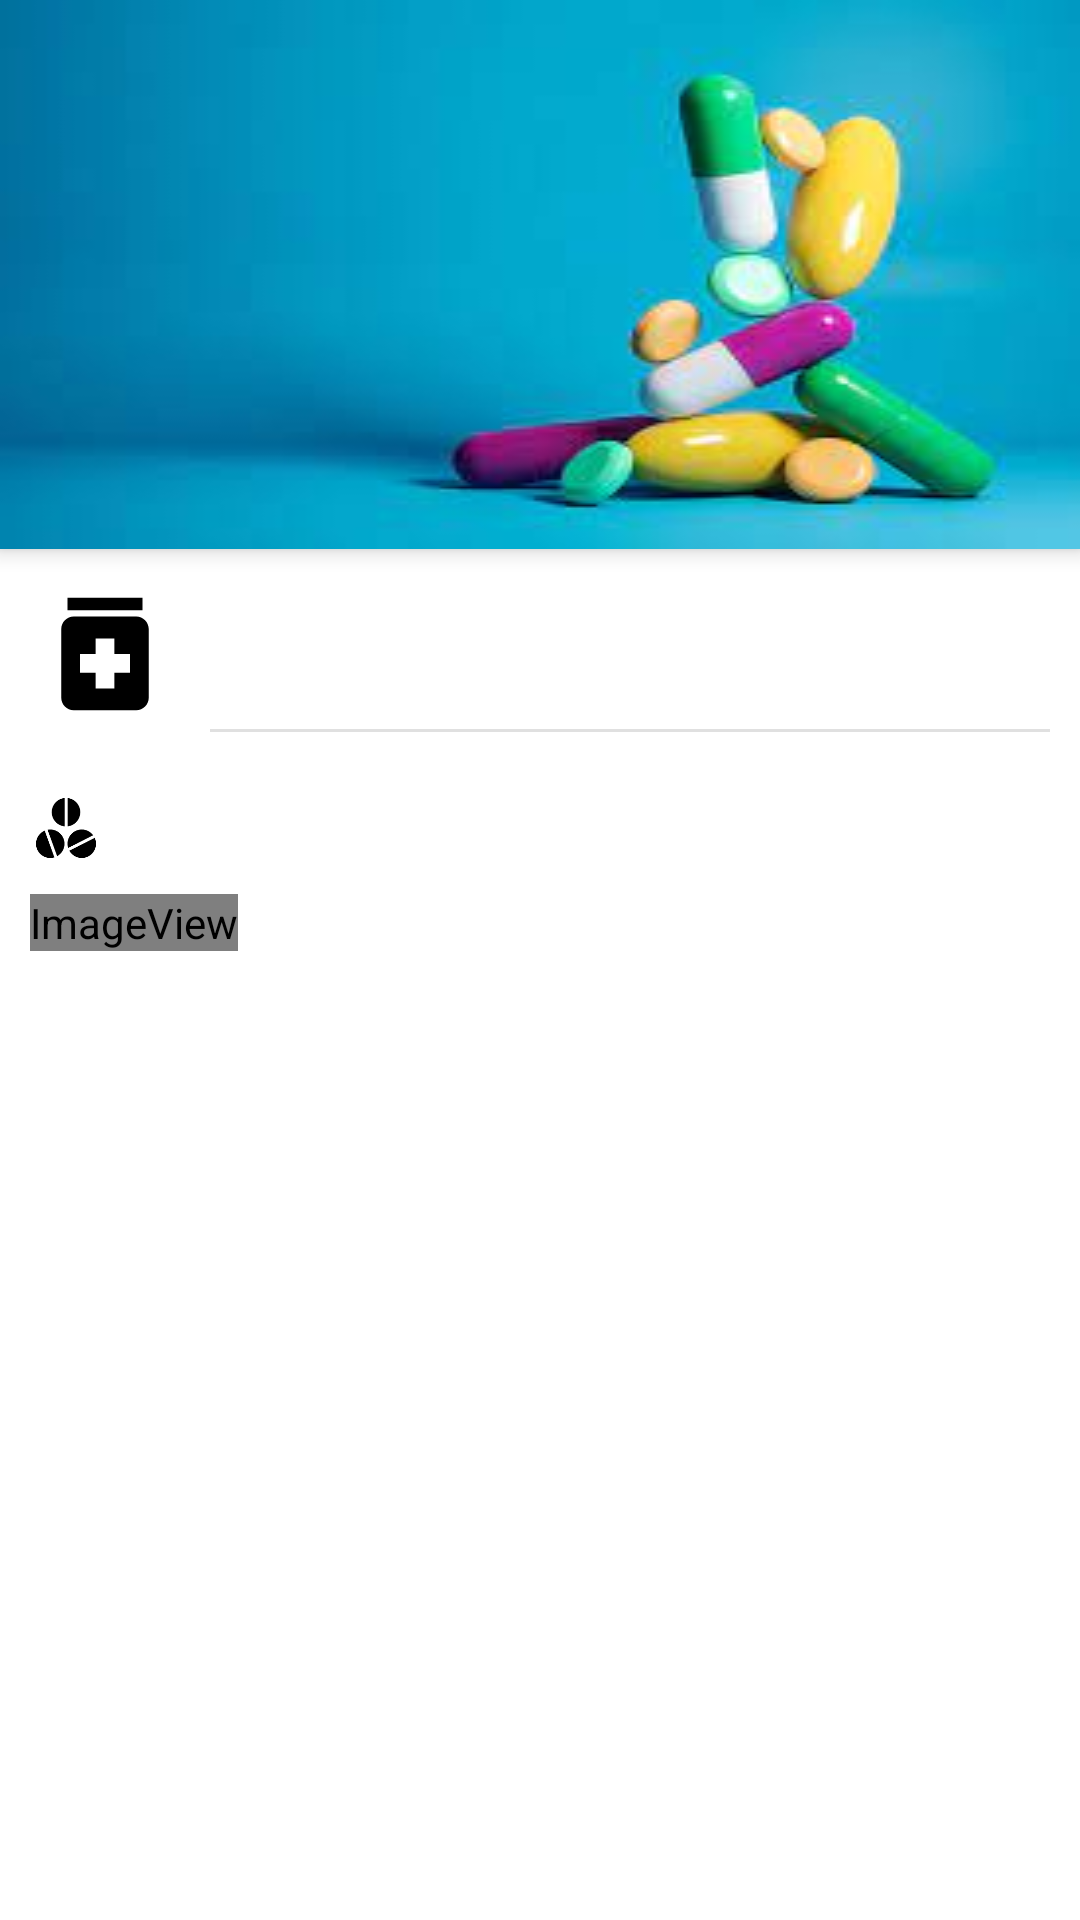

Android layout source for this screen:
<!-- AndroidManifest.xml: application theme Theme.MedApp -->
<!-- res/layout/fragment_details.xml -->
<?xml version="1.0" encoding="utf-8"?>
<layout>

    <data>
        <variable
            name="medicine"
            type="com.medapp.data.local.database.MedicineEntity" />
    </data>

    <androidx.coordinatorlayout.widget.CoordinatorLayout xmlns:android="http://schemas.android.com/apk/res/android"
        xmlns:app="http://schemas.android.com/apk/res-auto"
        android:layout_width="match_parent"
        android:layout_height="match_parent"
        xmlns:tools="http://schemas.android.com/tools">

        <com.google.android.material.appbar.AppBarLayout
            android:id="@+id/appbar"
            android:layout_width="match_parent"
            android:layout_height="wrap_content">

            <com.google.android.material.appbar.CollapsingToolbarLayout
                android:layout_width="match_parent"
                android:layout_height="wrap_content"
                app:contentScrim="?attr/colorPrimary"
                app:layout_scrollFlags="scroll|enterAlways"
                app:toolbarId="@+id/toolbar">


                <ImageView
                    android:id="@+id/imageView"
                    android:layout_width="match_parent"
                    android:layout_height="wrap_content"
                    android:scaleType="fitXY"
                    app:srcCompat="@drawable/medicine_image" />

            </com.google.android.material.appbar.CollapsingToolbarLayout>
        </com.google.android.material.appbar.AppBarLayout>

        <androidx.core.widget.NestedScrollView
            android:layout_width="match_parent"
            android:layout_height="match_parent"
            app:layout_behavior="@string/appbar_scrolling_view_behavior">

            <androidx.constraintlayout.widget.ConstraintLayout
                android:layout_width="match_parent"
                android:layout_height="match_parent">

                <ImageView
                    android:id="@+id/imageView2"
                    android:layout_width="50dp"
                    android:layout_height="50dp"
                    android:layout_marginStart="10dp"
                    android:layout_marginTop="10dp"
                    app:layout_constraintStart_toStartOf="parent"
                    app:layout_constraintTop_toTopOf="parent"
                    app:srcCompat="@drawable/ic_baseline_medication_24"
                    app:tint="@color/black" />

                <TextView
                    android:id="@+id/name_text"
                    android:layout_width="0dp"
                    android:layout_height="wrap_content"
                    android:layout_marginStart="10dp"
                    android:layout_marginEnd="10dp"
                    android:text="@{medicine.name}"
                    android:textColor="@color/black"
                    android:textSize="22sp"
                    android:textStyle="bold"
                    app:layout_constraintBottom_toBottomOf="@+id/imageView2"
                    app:layout_constraintEnd_toEndOf="parent"
                    app:layout_constraintStart_toEndOf="@+id/imageView2"
                    app:layout_constraintTop_toTopOf="@+id/imageView2"
                    tools:text="Brofen" />

                <View
                    android:id="@+id/divider"
                    android:layout_width="0dp"
                    android:layout_height="1dp"
                    android:layout_marginStart="10dp"
                    android:layout_marginEnd="10dp"
                    android:background="?android:attr/listDivider"
                    app:layout_constraintEnd_toEndOf="parent"
                    app:layout_constraintStart_toEndOf="@+id/imageView2"
                    app:layout_constraintTop_toBottomOf="@+id/imageView2" />

                <ImageView
                    android:id="@+id/imageView3"
                    android:layout_width="wrap_content"
                    android:layout_height="wrap_content"
                    android:layout_marginStart="10dp"
                    android:layout_marginTop="20dp"
                    app:layout_constraintStart_toStartOf="parent"
                    app:layout_constraintTop_toBottomOf="@+id/divider"
                    app:srcCompat="@drawable/ic_pills"
                    app:tint="@color/black" />

                <TextView
                    android:id="@+id/dose_text"
                    android:layout_width="0dp"
                    android:layout_height="wrap_content"
                    android:layout_marginStart="10dp"
                    android:layout_marginEnd="10dp"
                    android:text="@{medicine.dose}"
                    android:textColor="@color/black"
                    app:layout_constraintBottom_toBottomOf="@+id/imageView3"
                    app:layout_constraintEnd_toEndOf="parent"
                    app:layout_constraintStart_toEndOf="@+id/imageView3"
                    tools:text="500 mg" />

                <ImageView
                    android:id="@+id/imageView4"
                    android:layout_width="wrap_content"
                    android:layout_height="wrap_content"
                    android:layout_marginStart="10dp"
                    android:layout_marginTop="10dp"
                    android:layout_marginBottom="10dp"
                    app:layout_constraintBottom_toBottomOf="parent"
                    app:layout_constraintStart_toStartOf="parent"
                    app:layout_constraintTop_toBottomOf="@+id/imageView3"
                    app:srcCompat="@drawable/ic_strength"
                    app:tint="@color/black" />

                <TextView
                    android:id="@+id/strength_text"
                    android:layout_width="0dp"
                    android:layout_height="wrap_content"
                    android:layout_marginStart="10dp"
                    android:layout_marginEnd="10dp"
                    android:text="@{medicine.strength}"
                    android:textColor="@color/black"
                    app:layout_constraintBottom_toBottomOf="@+id/imageView4"
                    app:layout_constraintEnd_toEndOf="parent"
                    app:layout_constraintStart_toEndOf="@+id/imageView4"
                    tools:text="500 mg" />
            </androidx.constraintlayout.widget.ConstraintLayout>
        </androidx.core.widget.NestedScrollView>


    </androidx.coordinatorlayout.widget.CoordinatorLayout>

</layout>
<!-- resources referenced by this layout -->
<resources>
  <color name="black">#FF000000</color>
  <!-- drawable ic_baseline_medication_24 (drawable) -->
  <vector android:height="24dp" android:tint="@color/white"
      android:viewportHeight="24" android:viewportWidth="24"
      android:width="24dp" xmlns:android="http://schemas.android.com/apk/res/android">
      <path android:fillColor="@android:color/white" android:pathData="M6,3h12v2h-12z"/>
      <path android:fillColor="@android:color/white" android:pathData="M17,6H7C5.9,6 5,6.9 5,8v11c0,1.1 0.9,2 2,2h10c1.1,0 2,-0.9 2,-2V8C19,6.9 18.1,6 17,6zM16,15h-2.5v2.5h-3V15H8v-3h2.5V9.5h3V12H16V15z"/>
  </vector>
  <!-- drawable ic_strength (drawable) -->
  <vector android:height="24dp" android:tint="@color/white"
      android:viewportHeight="375" android:viewportWidth="375"
      android:width="24dp" xmlns:android="http://schemas.android.com/apk/res/android">
      <path android:fillColor="@android:color/white" android:pathData="M360,172.5h-15v-55c0-3.979-1.58-7.794-4.394-10.607c-2.813-2.813-6.628-4.393-10.606-4.393h-70
  		c-8.284,0-15,6.716-15,15v55H135v-55c0-8.284-6.717-15-15-15H50c-3.979,0-7.793,1.58-10.606,4.393
  		C36.58,109.706,35,113.521,35,117.5v55H15c-8.284,0-15,6.715-15,15c0,8.283,6.716,15,15,15h20v55c0,8.283,6.716,15,15,15h70
  		c3.978,0,7.793-1.58,10.606-4.393c2.813-2.813,4.394-6.629,4.394-10.607v-55h110v55c0,3.978,1.58,7.794,4.394,10.607
  		c2.813,2.813,6.628,4.393,10.606,4.393h70c8.283,0,15-6.717,15-15v-55h15c8.283,0,15-6.717,15-15
  		C375,179.215,368.283,172.5,360,172.5z"/>
  </vector>
  <style name="Theme.MedApp" parent="Theme.MaterialComponents.DayNight.DarkActionBar">
          
          <item name="colorPrimary">@color/colorPrimary</item>
          <item name="colorPrimaryVariant">@color/colorPrimaryVariant</item>
          <item name="colorOnPrimary">@color/white</item>
          
          <item name="colorSecondary">@color/teal_200</item>
          <item name="colorSecondaryVariant">@color/teal_700</item>
          <item name="colorOnSecondary">@color/black</item>
          
          <item name="android:statusBarColor">?attr/colorPrimaryVariant</item>
          
      </style>
  <color name="white">#FFFFFFFF</color>
  <color name="colorPrimary">#0090C2</color>
  <color name="colorPrimaryVariant">#016390</color>
  <color name="teal_200">#FF03DAC5</color>
  <color name="teal_700">#FF018786</color>
</resources>
